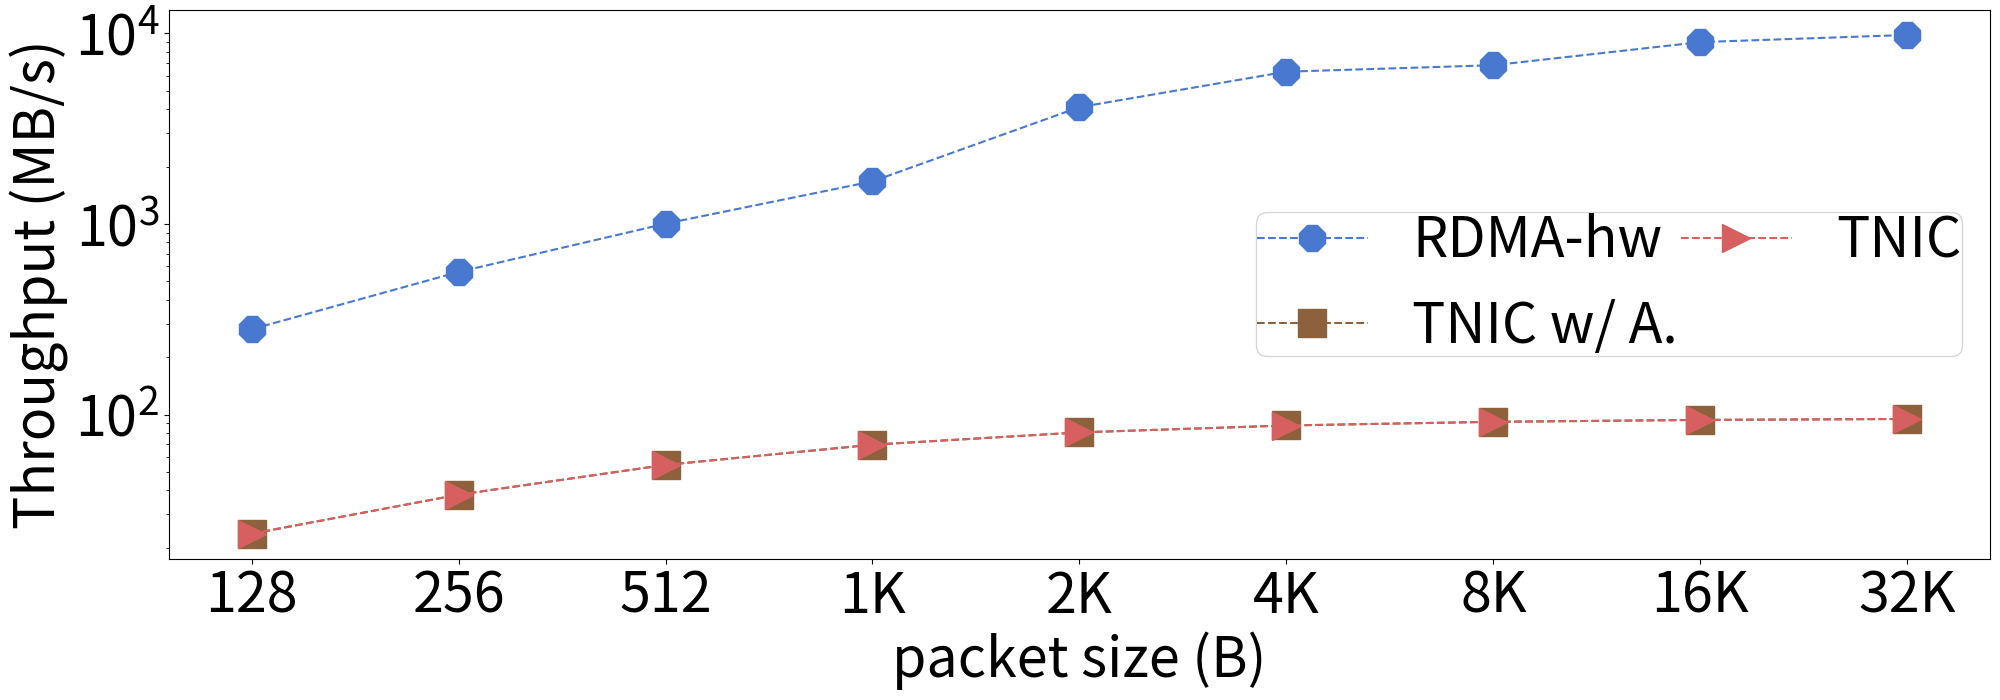

Reproduce this figure in Python.
from os import read
import numpy as np
import matplotlib.pyplot as plt
import math
import sys
import csv
import seaborn as sns
# Import statistics Library
import statistics

plt.rcParams['hatch.linewidth'] = 2.5
palette = sns.color_palette("muted")

plt.rcParams["figure.figsize"] = (21, 8)
plt.rcParams.update({'font.size': 40})

x = ['128', '256', '512', '1K', '2K', '4K', '8K', '16K', '32K']
x_axis = np.arange(len(x))

rdma_hw = [
        280.45,
        560.18,
        1004.07,
        1673.55,
        4102.87,
        6295.72,
        6809.49,
        9000.07,
        9816.18]

tnic_throughput = [
        23.73,
        37.97,
        54.47,
        69.49,
        80.64,
        87.65,
        91.64,
        93.77,
        94.87]

tnic_sender_throughput = [
        23.70,
        38.02,
        54.47,
        69.51,
        80.65,
        87.66,
        91.64,
        93.77,
        94.87]

fig, ax1 = plt.subplots()

ax1.semilogy(x_axis, rdma_hw, linestyle='--', color=palette[0], marker="8", markersize=20, label="RDMA-hw")
ax1.semilogy(x_axis, tnic_sender_throughput, linestyle='--', color=palette[5], marker="s", markersize=20, label="TNIC w/ A.")
ax1.semilogy(x_axis, tnic_throughput, linestyle='--', color=palette[3], marker=">", markersize=20, label="TNIC")

ax1.set_xlabel('packet size (B)')
ax1.set_ylabel('Throughput (MB/s)')
ax1.set_xticks(x_axis)
ax1.set_xticklabels(x)
plt.tight_layout()
plt.legend(loc='best', ncol=2, borderpad=0.01, columnspacing=0.05)
plt.savefig('rpc_thr.pdf',dpi=400)
